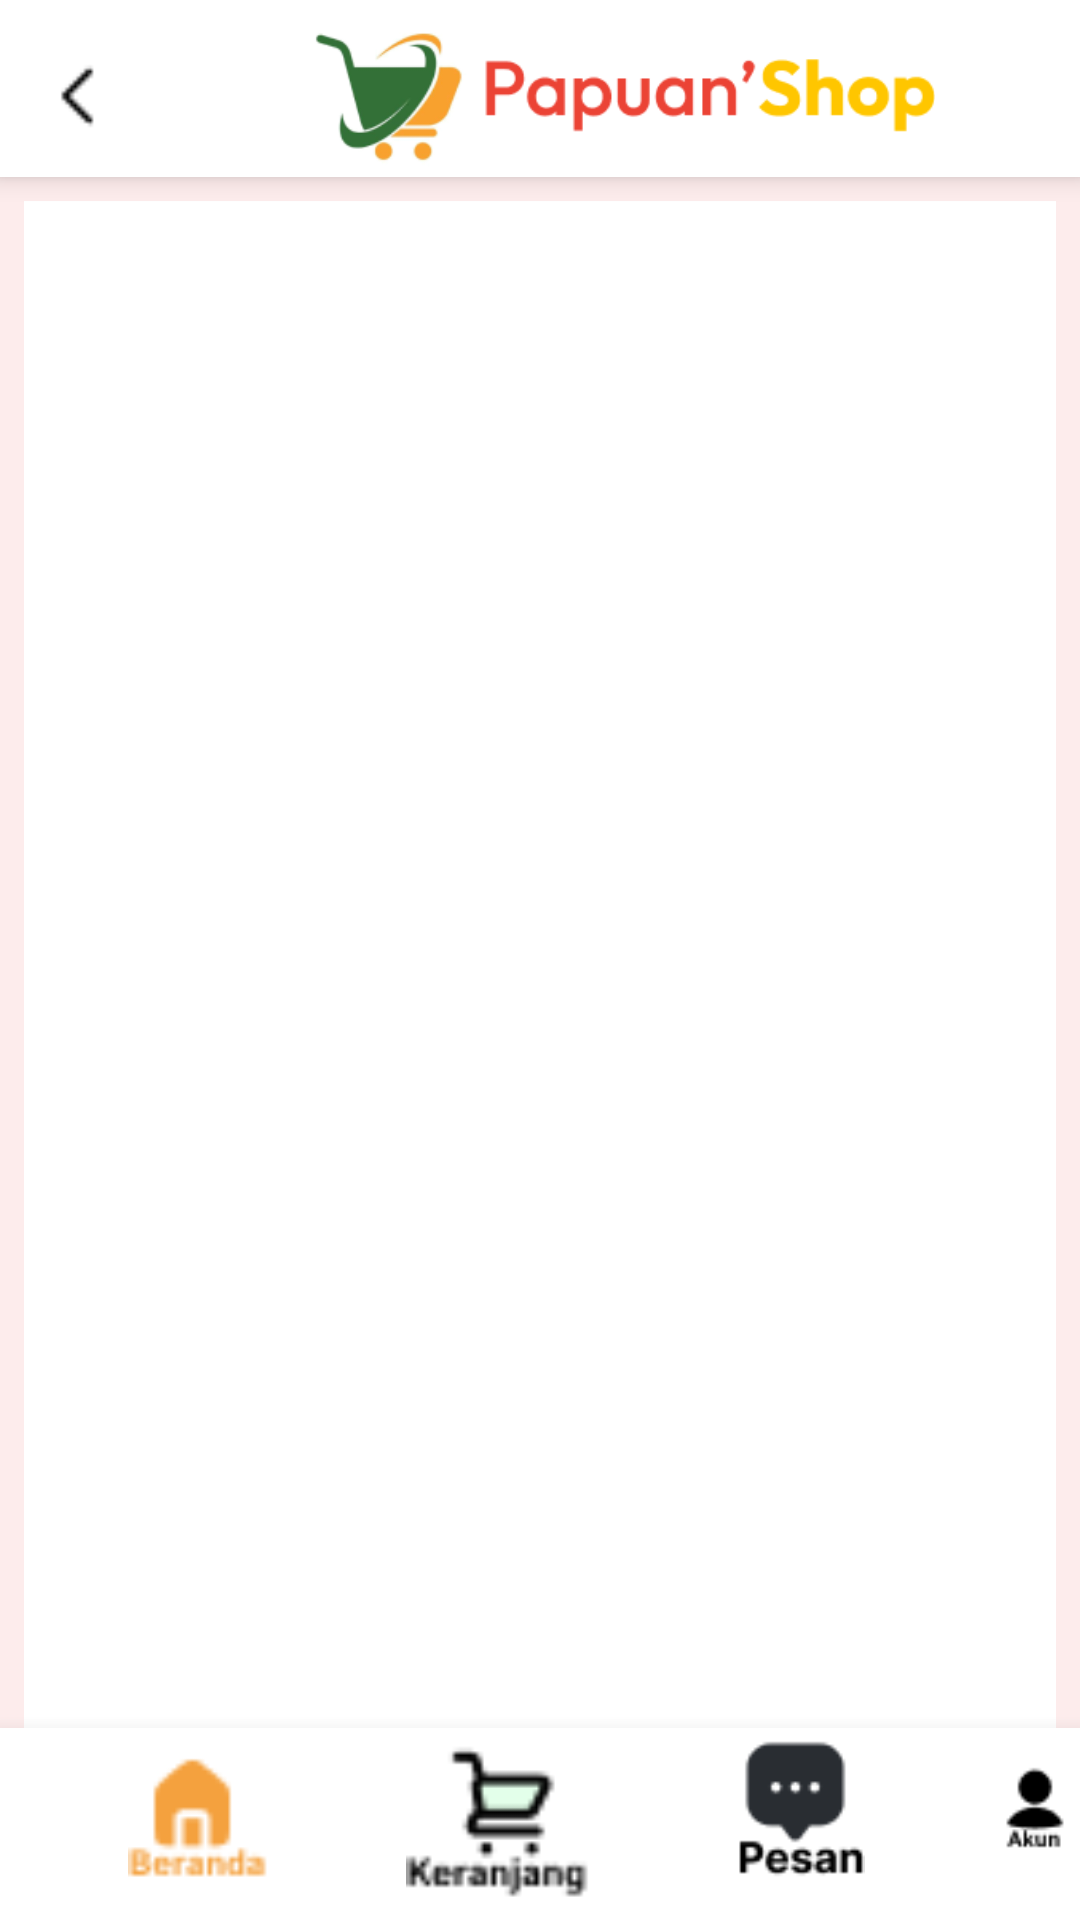

Android layout source for this screen:
<!-- AndroidManifest.xml: application theme Theme.TESS -->
<!-- res/layout/activity_recycle_view_grid.xml -->
<?xml version="1.0" encoding="utf-8"?>
<RelativeLayout xmlns:android="http://schemas.android.com/apk/res/android"
    xmlns:tools="http://schemas.android.com/tools"
    android:layout_width="match_parent"
    android:layout_height="match_parent"
    android:background="#FDECEC"
    tools:ignore="VisualLintBounds">

    <RelativeLayout
        android:id="@+id/hedarview"
        android:layout_width="match_parent"
        android:layout_height="wrap_content"
        android:layout_alignParentTop="true"
        android:background="@drawable/background_card_menu"
        android:elevation="5dp">

        <ImageView
            android:id="@+id/imgbacks"
            android:layout_width="40dp"
            android:layout_height="40dp"
            android:src="@drawable/back"
            android:elevation="7dp"
            android:paddingStart="10dp"
            android:layout_marginTop="10dp"
            tools:ignore="ContentDescription,RtlSymmetry" />

        <ImageView
            android:id="@+id/imgpilihan"
            android:layout_width="50dp"
            android:layout_height="40dp"
            android:layout_marginStart="10dp"
            android:layout_marginTop="10dp"
            android:layout_toEndOf="@id/imglogos"
            android:src="@drawable/pilihan"
            tools:ignore="ContentDescription" />

        <ImageView
            android:id="@+id/imglogos"
            android:layout_width="250dp"
            android:layout_height="50dp"
            android:src="@drawable/logoh"
            android:layout_marginStart="80dp"
            android:layout_marginTop="5dp"
            tools:ignore="ContentDescription" />
    </RelativeLayout>

    <GridView
        android:id="@+id/recyclerView"
        android:layout_width="match_parent"
        android:layout_height="match_parent"
        android:layout_below="@id/hedarview"
        android:numColumns="2"
        android:paddingStart="8dp"
        android:paddingEnd="8dp"
        android:paddingTop="8dp"
        android:paddingBottom="8dp"
        android:clipToPadding="false"
        android:background="@android:color/white"
        android:layout_margin="8dp" />

    <RelativeLayout
        android:id="@+id/footerview"
        android:layout_width="match_parent"
        android:layout_height="wrap_content"
        android:layout_alignParentBottom="true"
        android:background="@drawable/background_card_menu"
        android:elevation="10dp">

        <ImageView
            android:id="@+id/imgberandas"
            android:layout_width="70dp"
            android:layout_height="50dp"
            android:layout_marginStart="30dp"
            android:elevation="7dp"
            android:src="@drawable/beranda2"
            tools:ignore="ContentDescription,ImageContrastCheck" />

        <ImageView
            android:id="@+id/imgkeranjangs"
            android:layout_width="70dp"
            android:layout_height="60dp"
            android:src="@drawable/keranjang1"
            android:elevation="7dp"
            android:layout_toEndOf="@id/imgberandas"
            android:layout_marginStart="30dp"
            tools:ignore="ContentDescription" />

        <ImageView
            android:id="@+id/imgpesans"
            android:layout_width="70dp"
            android:layout_height="50dp"
            android:src="@drawable/pesans1"
            android:elevation="7dp"
            android:layout_toEndOf="@id/imgkeranjangs"
            android:layout_marginStart="30dp"
            tools:ignore="ContentDescription" />

        <ImageView
            android:id="@+id/imgakuns"
            android:layout_width="70dp"
            android:layout_height="50dp"
            android:src="@drawable/akun1"
            android:elevation="7dp"
            android:layout_toEndOf="@id/imgpesans"
            android:layout_marginStart="30dp"
            tools:ignore="ContentDescription" />
    </RelativeLayout>

</RelativeLayout>
<!-- resources referenced by this layout -->
<resources>
  <!-- drawable akun1: png bitmap (drawable, 485 bytes) -->
  <!-- drawable back: png bitmap (drawable, 194 bytes) -->
  <!-- drawable background_card_menu (drawable) -->
  <shape xmlns:android="http://schemas.android.com/apk/res/android"
      android:shape="rectangle">
      <solid android:color="#FFFFFF" />
      
      <padding android:left="2dp" android:right="2dp" android:top="2dp" android:bottom="2dp" />
      <corners android:radius="0dp" />
  </shape>
  <!-- drawable beranda2: png bitmap (drawable, 831 bytes) -->
  <!-- drawable keranjang1: png bitmap (drawable, 724 bytes) -->
  <!-- drawable logoh: png bitmap (drawable, 13950 bytes) -->
  <!-- drawable pesans1: png bitmap (drawable, 1329 bytes) -->
  <style name="Theme.TESS" parent="Base.Theme.TESS" />
  <style name="Base.Theme.TESS" parent="Theme.Material3.DayNight.NoActionBar">
          
          
      </style>
</resources>
